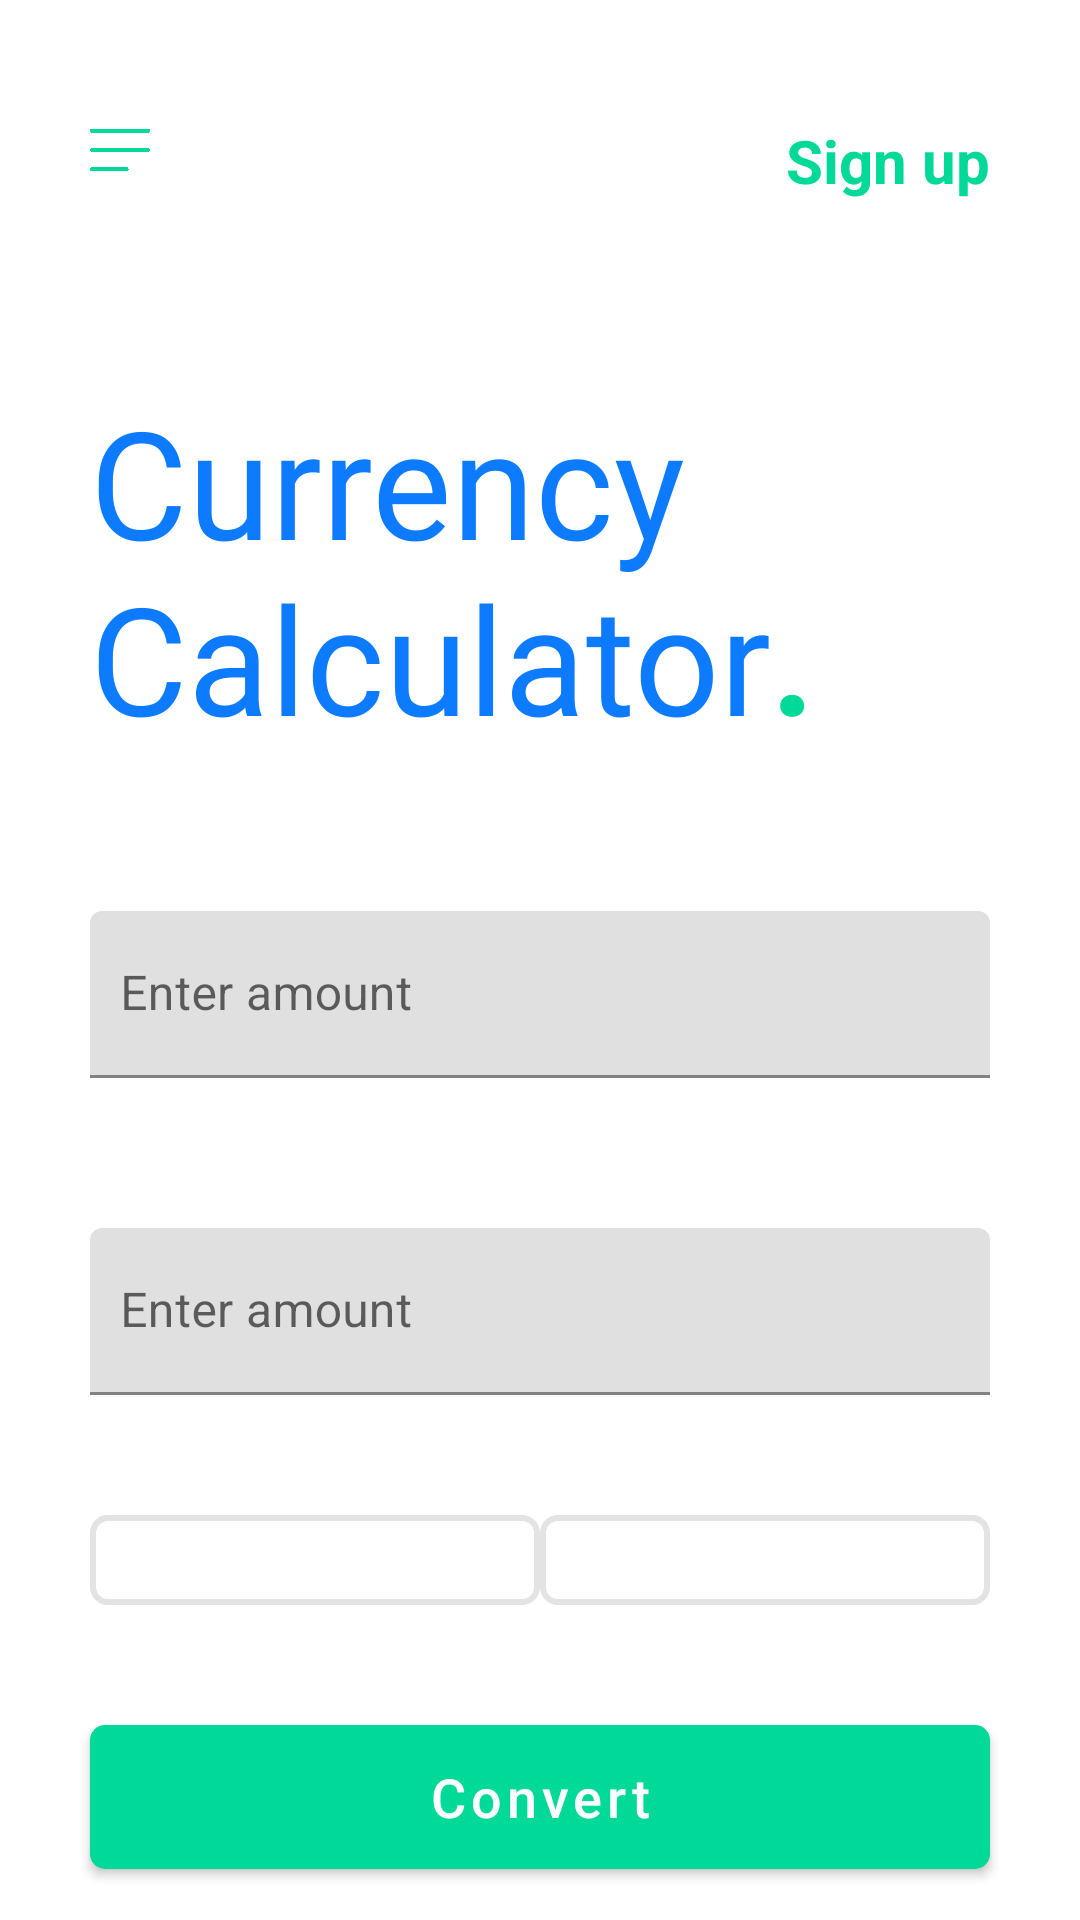

The Android layout XML behind this screen, and the referenced resources:
<!-- AndroidManifest.xml: application theme Theme.CurrencyCalculator -->
<!-- res/layout/activity_main.xml -->
<?xml version="1.0" encoding="utf-8"?>
<ScrollView
    xmlns:android="http://schemas.android.com/apk/res/android"
    xmlns:app="http://schemas.android.com/apk/res-auto"
    xmlns:tools="http://schemas.android.com/tools"
    android:layout_width="match_parent"
    android:layout_height="match_parent"
    android:overScrollMode="never"
    android:scrollbars="none">

    <androidx.constraintlayout.widget.ConstraintLayout
        android:layout_width="match_parent"
        android:layout_height="wrap_content"
        tools:context=".MainActivity">

        <androidx.constraintlayout.widget.ConstraintLayout
            android:id="@+id/upperContainer"
            android:paddingStart="30dp"
            android:paddingEnd="30dp"
            android:layout_width="match_parent"
            android:layout_height="wrap_content"
            android:layout_marginTop="40dp"
            android:orientation="horizontal"
            app:layout_constraintTop_toTopOf="parent">

            <com.google.android.material.imageview.ShapeableImageView
                android:layout_width="20dp"
                android:layout_height="20dp"
                android:src="@drawable/menu"
                android:tint="@color/sign_up_color"
                app:layout_constraintStart_toStartOf="parent"
                app:layout_constraintTop_toTopOf="parent"/>

            <com.google.android.material.textview.MaterialTextView
                android:layout_width="wrap_content"
                android:layout_height="wrap_content"
                android:text="@string/sign_up"
                android:textColor="@color/sign_up_color"
                android:textStyle="bold"
                android:textSize="20sp"
                app:layout_constraintEnd_toEndOf="parent"
                app:layout_constraintTop_toTopOf="parent"/>
        </androidx.constraintlayout.widget.ConstraintLayout>

        <com.google.android.material.textview.MaterialTextView
            android:id="@+id/currencyCalculatorTxt"
            android:layout_width="wrap_content"
            android:layout_height="wrap_content"
            android:layout_marginStart="30dp"
            android:layout_marginTop="60dp"
            android:text="@string/currency_calculator"
            android:textColor="@color/calc_color"
            android:fontFamily="@font/righteous_regular"
            android:textSize="50sp"
            app:layout_constraintTop_toBottomOf="@id/upperContainer"
            app:layout_constraintStart_toStartOf="parent"/>

        <com.google.android.material.textview.MaterialTextView
            android:layout_width="wrap_content"
            android:layout_height="wrap_content"
            android:text="@string/dot"
            android:textColor="@color/sign_up_color"
            android:textSize="50sp"
            android:textStyle="bold"
            app:layout_constraintBottom_toBottomOf="@id/currencyCalculatorTxt"
            app:layout_constraintStart_toEndOf="@id/currencyCalculatorTxt"/>

        <androidx.constraintlayout.widget.Guideline
            android:id="@+id/guideline"
            android:layout_width="wrap_content"
            android:layout_height="wrap_content"
            android:orientation="horizontal"
            app:layout_constraintGuide_percent="0.26" />

        <com.google.android.material.textfield.TextInputLayout
            android:id="@+id/tlFrom"
            style="@style/Widget.MaterialComponents.TextInputLayout.FilledBox"
            android:layout_marginStart="30dp"
            android:layout_marginEnd="30dp"
            android:layout_marginTop="10dp"
            android:layout_width="match_parent"
            android:layout_height="wrap_content"
            app:layout_constraintTop_toBottomOf="@id/guideline">

            <com.google.android.material.textfield.TextInputEditText
                android:id="@+id/etFrom"
                android:layout_width="match_parent"
                android:layout_height="match_parent"
                android:hint="@string/enter_amount"
                android:paddingStart="10dp"
                android:paddingEnd="10dp"/>
        </com.google.android.material.textfield.TextInputLayout>

        <com.google.android.material.textfield.TextInputLayout
            android:id="@+id/tlTo"
            android:layout_width="match_parent"
            android:layout_height="wrap_content"
            android:layout_marginStart="30dp"
            android:layout_marginEnd="30dp"
            android:layout_marginTop="50dp"
            app:layout_constraintTop_toBottomOf="@id/tlFrom">

            <com.google.android.material.textfield.TextInputEditText
                android:id="@+id/etTo"
                android:layout_width="match_parent"
                android:layout_height="match_parent"
                android:hint="@string/enter_amount"
                android:paddingStart="10dp"
                android:paddingEnd="10dp"/>
        </com.google.android.material.textfield.TextInputLayout>

        <androidx.constraintlayout.widget.ConstraintLayout
            android:id="@+id/spinnerContainer"
            android:layout_width="match_parent"
            android:layout_height="wrap_content"
            android:layout_marginStart="30dp"
            android:layout_marginEnd="30dp"
            android:layout_marginTop="40dp"
            app:layout_constraintTop_toBottomOf="@id/tlTo">

            <Spinner
                android:id="@+id/spFromCurrency"
                android:layout_width="150dp"
                android:layout_height="wrap_content"
                android:background="@drawable/spinner_bg"
                android:spinnerMode="dropdown"
                tools:listitem="@layout/custom_spinner_items"
                android:padding="15dp"
                android:layout_marginEnd="16dp"
                app:layout_constraintStart_toStartOf="parent"
                app:layout_constraintTop_toTopOf="parent"/>

            <com.google.android.material.imageview.ShapeableImageView
                android:id="@+id/switchImg"
                android:layout_width="wrap_content"
                android:layout_height="wrap_content"
                android:layout_marginStart="20dp"
                android:layout_marginEnd="20dp"
                android:src="@drawable/ic_swap"
                app:layout_constraintStart_toEndOf="@id/spFromCurrency"
                app:layout_constraintEnd_toStartOf="@id/spToCurrency"
                app:layout_constraintTop_toTopOf="parent"
                app:layout_constraintBottom_toBottomOf="parent"/>

            <Spinner
                android:id="@+id/spToCurrency"
                android:layout_width="150dp"
                android:layout_height="wrap_content"
                android:background="@drawable/spinner_bg"
                android:spinnerMode="dropdown"
                tools:listitem="@layout/custom_spinner_items"
                android:padding="15dp"
                app:layout_constraintEnd_toEndOf="parent"
                app:layout_constraintTop_toTopOf="parent"/>


        </androidx.constraintlayout.widget.ConstraintLayout>

        <com.google.android.material.button.MaterialButton
            android:id="@+id/convertBtn"
            android:layout_width="match_parent"
            android:layout_height="wrap_content"
            android:layout_marginStart="30dp"
            android:layout_marginEnd="30dp"
            android:layout_marginTop="40dp"
            android:text="@string/convert"
            android:textAllCaps="false"
            android:textSize="18sp"
            android:textColor="@color/white"
            android:background="@drawable/btn_bg"
            app:layout_constraintTop_toBottomOf="@id/spinnerContainer"/>

        <LinearLayout
            android:id="@+id/bottomLyt"
            android:layout_width="match_parent"
            android:layout_height="wrap_content"
            android:layout_margin="30dp"
            android:orientation="horizontal"
            android:gravity="center"
            app:layout_constraintTop_toBottomOf="@id/convertBtn"
            app:layout_constraintBottom_toTopOf="@id/extraScreen">

            <com.google.android.material.textview.MaterialTextView
                android:id="@+id/bottomTxt"
                android:layout_width="wrap_content"
                android:layout_height="wrap_content"
                android:text="@string/bottom_text"
                android:textColor="@color/graph_color"
                android:textSize="14sp"
                android:textAlignment="center"/>

            <com.google.android.material.imageview.ShapeableImageView
                android:layout_width="wrap_content"
                android:layout_height="wrap_content"/>
        </LinearLayout>

        <androidx.constraintlayout.widget.ConstraintLayout
            android:id="@+id/extraScreen"
            android:layout_width="match_parent"
            android:layout_height="wrap_content"
            android:background="@drawable/graph_bg"
            android:paddingBottom="40dp"
            android:orientation="vertical"
            app:layout_constraintTop_toBottomOf="@id/bottomLyt"
            app:layout_constraintBottom_toBottomOf="parent">

            <androidx.constraintlayout.widget.ConstraintLayout
                android:id="@+id/rangeContainer"
                android:layout_width="match_parent"
                android:layout_height="wrap_content"
                android:layout_marginTop="30dp"
                android:layout_marginStart="70dp"
                android:layout_marginEnd="70dp"
                android:orientation="horizontal"
                app:layout_constraintTop_toTopOf="parent">

                <com.google.android.material.textview.MaterialTextView
                    android:layout_width="wrap_content"
                    android:layout_height="wrap_content"
                    android:text="@string/past_30_days"
                    android:textSize="15sp"
                    android:textColor="@color/graph_txt_color"
                    android:textStyle="bold"
                    app:layout_constraintStart_toStartOf="parent"
                    app:layout_constraintTop_toTopOf="parent"/>

                <com.google.android.material.textview.MaterialTextView
                    android:layout_width="wrap_content"
                    android:layout_height="wrap_content"
                    android:text="@string/past_90_days"
                    android:textSize="15sp"
                    android:textColor="@color/days_txt_color"
                    android:textStyle="bold"
                    app:layout_constraintEnd_toEndOf="parent"
                    app:layout_constraintTop_toTopOf="parent"/>
            </androidx.constraintlayout.widget.ConstraintLayout>

            <com.google.android.material.imageview.ShapeableImageView
                android:id="@+id/graphImg"
                android:layout_width="match_parent"
                android:layout_height="wrap_content"
                android:layout_marginTop="40dp"
                android:src="@drawable/graph_img"
                app:layout_constraintTop_toBottomOf="@id/rangeContainer"/>

            <com.google.android.material.textview.MaterialTextView
                android:layout_width="match_parent"
                android:layout_height="wrap_content"
                android:layout_marginTop="30dp"
                android:text="@string/alert_text"
                android:textColor="@color/graph_txt_color"
                android:textAlignment="center"
                app:layout_constraintTop_toBottomOf="@id/graphImg"/>

        </androidx.constraintlayout.widget.ConstraintLayout>

    </androidx.constraintlayout.widget.ConstraintLayout>

</ScrollView>
<!-- res/layout/custom_spinner_items.xml (included above) -->
<?xml version="1.0" encoding="utf-8"?>
<RelativeLayout xmlns:android="http://schemas.android.com/apk/res/android"
    xmlns:app="http://schemas.android.com/apk/res-auto"
    android:layout_width="match_parent"
    android:layout_height="match_parent"
    android:orientation="horizontal">

    <com.makeramen.roundedimageview.RoundedImageView
        android:id="@+id/curImg"
        android:layout_width="32dp"
        android:layout_height="32dp"
        android:padding="5dp"
        android:layout_alignParentStart="true"
        android:layout_centerVertical="true"
        android:src="@drawable/usa"
        app:riv_oval="true"/>

    <com.google.android.material.textview.MaterialTextView
        android:id="@+id/curTxt"
        android:layout_width="wrap_content"
        android:layout_height="wrap_content"
        android:layout_marginStart="20dp"
        android:layout_toEndOf="@id/curImg"
        android:layout_centerVertical="true"
        android:textSize="18sp"
        android:text="@string/usd"/>

    <com.google.android.material.imageview.ShapeableImageView
        android:layout_width="16dp"
        android:layout_height="16dp"
        android:layout_alignParentEnd="true"
        android:layout_centerVertical="true"
        android:src="@drawable/ic_arrow_down"/>

</RelativeLayout>
<!-- resources referenced by this layout -->
<resources>
  <color name="calc_color">#0C7BFF</color>
  <color name="days_txt_color">#3A85DE</color>
  <color name="graph_color">#0060D2</color>
  <color name="graph_txt_color">#C0DCFD</color>
  <color name="sign_up_color">#00D998</color>
  <color name="white">#FFFFFFFF</color>
  <!-- drawable btn_bg (drawable) -->
  <?xml version="1.0" encoding="utf-8"?>
  <shape xmlns:android="http://schemas.android.com/apk/res/android"
      android:shape="rectangle">
  
      <corners android:radius="5dp" />
      <solid android:color="@color/sign_up_color"/>
  
  </shape>
  <!-- drawable graph_bg (drawable) -->
  <?xml version="1.0" encoding="utf-8"?>
  <shape xmlns:android="http://schemas.android.com/apk/res/android"
      android:shape="rectangle">
  
      <corners android:topRightRadius="30dp"
          android:topLeftRadius="30dp"/>
      <solid android:color="@color/graph_color"/>
  
  </shape>
  <!-- drawable graph_img: png bitmap (drawable, 34695 bytes) -->
  <!-- drawable menu: png bitmap (drawable, 3158 bytes) -->
  <!-- drawable spinner_bg (drawable) -->
  <?xml version="1.0" encoding="utf-8"?>
  <shape xmlns:android="http://schemas.android.com/apk/res/android"
      android:shape="rectangle">
  
      <stroke android:width="2dp"
          android:color="@color/et_color"/>
  
      <corners android:radius="5dp"/>
  
  </shape>
  <string name="alert_text">Get rate alerts straight to your email inbox</string>
  <string name="bottom_text">Mid-market exchange rate at 13:38 UTC</string>
  <string name="convert">Convert</string>
  <string name="currency_calculator">Currency\nCalculator</string>
  <string name="dot">.</string>
  <string name="enter_amount">Enter amount</string>
  <string name="past_30_days">Past 30 days</string>
  <string name="past_90_days">Past 90 days</string>
  <string name="sign_up">Sign up</string>
  <string name="usd">USD</string>
  <style name="Theme.CurrencyCalculator" parent="Theme.MaterialComponents.DayNight.NoActionBar">
          
          <item name="colorPrimary">@color/sign_up_color</item>
          <item name="colorPrimaryVariant">@color/purple_700</item>
          <item name="colorOnPrimary">@color/white</item>
          
          <item name="colorSecondary">@color/teal_200</item>
          <item name="colorSecondaryVariant">@color/teal_700</item>
          <item name="colorOnSecondary">@color/black</item>
          
          <item name="android:statusBarColor" tools:targetApi="l">?attr/colorPrimaryVariant</item>
          
      </style>
  <color name="et_color">#E3E3E3</color>
  <color name="purple_700">#FF3700B3</color>
  <color name="teal_200">#FF03DAC5</color>
  <color name="teal_700">#FF018786</color>
  <color name="black">#FF000000</color>
</resources>
